Run: headless pygame with SDL's dummy video driver; simulated clock (each Clock.tick advances the game by its frame time, no real sleeping); random seed 0; keys injected as events and as key.get_pressed() state; mouse plan: one left click at the window centre at the start of phase 2, then a move to the lower-right quarter at the start of phase 3.
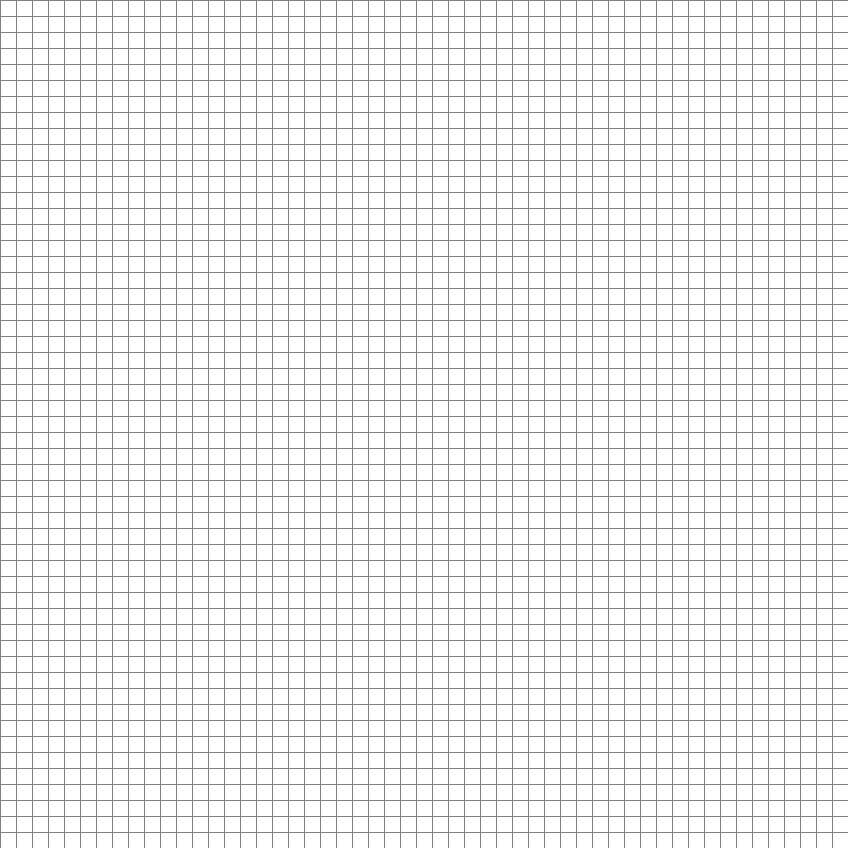
Frame 1 of 4 · flips 1–60 · no input
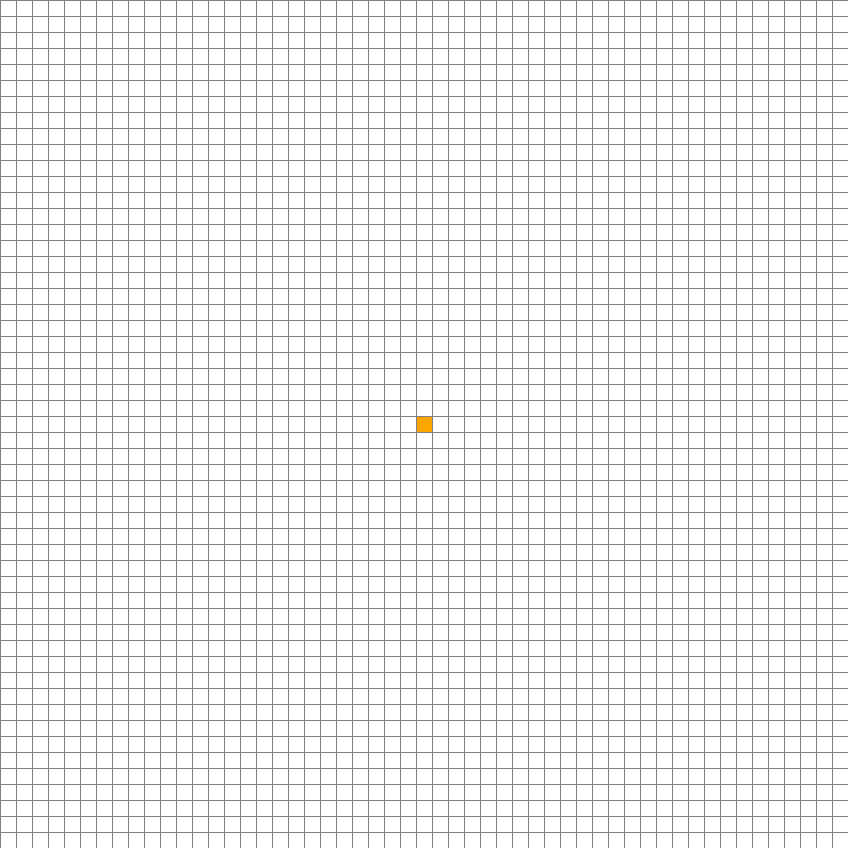
Frame 2 of 4 · flips 61–180 · clicked the window centre · tapped SPACE, RETURN · held RIGHT (→), D
Frame 3 of 4 · flips 181–300 · moved the mouse to the lower-right quarter · held DOWN (↓), S · screen unchanged from frame 2, image omitted
Frame 4 of 4 · flips 301–420 · held LEFT (←), A, UP (↑), W · screen unchanged from frame 3, image omitted

The pygame program that drew these frames:

##CONTROLS##
# LEFT CLICK to add start, end and obstances ##
## RIGHT CLICK to remove boxes ##
## SPACE to start pathfinding ##
## C TO CLEAR ##
## G TO GENERATE MAZE ##
import pygame
from queue import PriorityQueue
import random

WIDTH = 848
WIN = pygame.display.set_mode((WIDTH,WIDTH))
pygame.display.set_caption("A* Path Finding Algorithm")

#Colour constants
RED = (255,0,0)
GREEN = (0,255,0)
BLUE = (0,0,255)
YELLOW = (255,255,0)
WHITE = (255,255,255)
BLACK = (0,0,0)
PURPLE = (128,0,128)
ORANGE = (255,165,0)
GREY = (128,128,128)
TURQUOISE = (64,224,208)
MAGENTA = (255,0,255)
LBLUE = (51,204,255)

class Node(object):
    def __init__(self, row, col, width, total_rows):
        self.row = row
        self.col = col
        self.x = col * width
        self.y = row * width
        self.colour = WHITE
        self.neighbours = []
        self.width = width
        self.total_rows = total_rows
        
    def get_pos(self):
        #Return y then x 
        return self.row,self.col

    def is_closed(self):
        return self.colour == RED
    
    def is_open(self):
        return self.colour == GREEN
    
    def is_barrier(self):
        return self.colour == BLACK
    
    def is_start(self):
        return self.colour == ORANGE
    
    def is_end(self):
        return self.colour == BLUE
    
    def reset(self):
        self.colour = WHITE
        
    def make_start(self):
        self.colour = ORANGE
    
    def make_closed(self):
        self.colour = RED
        
    def make_open(self):
        self.colour = GREEN
        
    def make_barrier(self):
        self.colour = BLACK
    
    def make_end(self):
        self.colour = BLUE
        
    def make_path(self):
        self.colour = LBLUE

    def make_traversed(self):
        self.colour = MAGENTA
        
    def draw(self,win):
        pygame.draw.rect(win,self.colour,(self.x,self.y,self.width,self.width))
        
    def update_neighbours(self,grid):
        self.neighbours = []
        
        #Check UNDER
        if self.row < self.total_rows-1 and not grid[self.row+1][self.col].is_barrier():
            self.neighbours.append(grid[self.row + 1][self.col])
         
        #Check ABOVE
        if self.row > 0 and not grid[self.row-1][self.col].is_barrier():
            self.neighbours.append(grid[self.row - 1][self.col])
            
        #Check RIGHT
        if self.col < self.total_rows-1 and not grid[self.row][self.col+1].is_barrier():
            self.neighbours.append(grid[self.row][self.col+1])
            
        #Check LEFT
        if self.col > 0 and not grid[self.row][self.col-1].is_barrier():
            self.neighbours.append(grid[self.row][self.col-1])
        
    
    def __lt__(self,other):
        return False

#Heuristic function passing in 2 points with x y cooridinates
def h(p1,p2):
      x1,y1 = p1
      x2,y2 = p2
      #Return manhattan distance
      return abs(x1-x2) + abs(y1-y2)

#Creating path from end to start node along shortest path
def reconstruct_path(came_from, current, draw):
    while current in came_from:
        #Sets current to node visited before
        current = came_from[current]
        #Colouring the path
        current.make_path()
        draw()
  
#A* algorithm  
def algorithm(draw, grid, start, end):
    count = 0
    open_set = PriorityQueue()
    
    #Add fscore, number and start node 
    open_set.put((0, count, start))
    came_from = {}
    
    #Set all distances from the start node to infinity
    g_score = {node:float("inf") for row in grid for node in row}
    g_score[start] = 0
    
    #Set all predicted distances to the end node to infinity
    f_score = {node:float("inf") for row in grid for node in row}
    #Heuristic
    f_score[start] = h(start.get_pos(), end.get_pos())
    
    #Keeps track of items in the priority queue
    open_set_hash = {start}
    
    while not open_set.empty():
        for event in pygame.event.get():
            if event.type == pygame.QUIT:
                pygame.quit()
        
        #Get node which has the lowest cost function      
        current = open_set.get()[2]
        #Removes node to synchronize with queue
        open_set_hash.remove(current)
        
        #Found end node
        if current == end:
            reconstruct_path(came_from, end, draw)
            end.make_end()
            return True
        
        for neighbour in current.neighbours:
            temp_g_score = g_score[current]+1
            
            #If there is a shorter path to a node, then update the distance
            if temp_g_score < g_score[neighbour]:                
                #Update with shorter path
                came_from[neighbour] = current
                g_score[neighbour] = temp_g_score
                f_score[neighbour] = temp_g_score + h(neighbour.get_pos(), end.get_pos())
                
                #Add neighbour node into hash and queue
                if neighbour not in open_set_hash:
                    count += 1
                    open_set.put((f_score[neighbour],count,neighbour))
                    open_set_hash.add(neighbour)
                    neighbour.make_open()
        draw()
        
        if current !=start:
            current.make_closed()
 
    return False

#Making a grid       
def make_grid(rows, width):
    grid = []
    #Give width and height of cubes 
    gap = width // rows
    #Fill grid
    for i in range(rows):
        #Add new row
        grid.append([])
        for j in range(rows):
            node = Node(i, j, gap, rows)
            #Add node object to row
            grid[i].append(node)
    return grid

#Draw gridlines
def draw_grid(win, rows, width):
    gap = width // rows
    for i in range(rows):
        #Horizontal line every *gap* pixels
        pygame.draw.line(win, GREY, (0, i * gap), (width, i * gap))
        for j in range(rows):
            #Vertical line every *gap* pixels
            pygame.draw.line(win, GREY, (j * gap, 0), (j * gap, width))

#Drawing background, nodes and gridlines   
def draw(win, grid, rows, width):
    win.fill(WHITE)
    
    for row in grid:
        for node in row:
            node.draw(win)
            
    draw_grid(win, rows, width)
    
    pygame.display.update()

#Finding position of mouse click
def get_clicked_pos(pos, rows, width):
    gap = width // rows
    x,y = pos
    
    row = y // gap
    col = x // gap
    
    return row, col


def create_maze_grid(grid, ROWS):
#fill columns
    for i in range(1,ROWS-1):
        if i % 2 == 1:
            for j in range(1,ROWS-1):
                grid[i][j].make_barrier()
                grid[j][i].make_barrier()    

    return grid



def generateMaze(grid, ROWS, win):    
    
    #http://www.migapro.com/depth-first-search/  

    grid = create_maze_grid(grid, ROWS) 
    
    stack = []
    visited = [[0 for x in range(ROWS)] for y in range(ROWS)] #visited matrix    
    
    r,c = (2,2) #x y coordinates of starting cell
    stack.append((r,c))  
    visited[r][c] = 1

    maxn = 51 #maximum column and row index
    minn = 2
    

    return recursive_backtracker(r,c, grid, maxn, minn, stack, visited, win, ROWS)

def recursive_backtracker(r,c,grid,maxn, minn, stack, visited, win, ROWS):

    #https://github.com/tonypdavis/PythonMazeGenerator/blob/master/pygame%20maze%20generator%20with%20solution.py
    #https://en.wikipedia.org/wiki/Maze_generation_algorithm
    
    while len(stack) > 0:
        
        cells = []

        #right cell
        if c + 2 < maxn:
            if not visited[r][c+2]:
                cells.append((r,c+2,'r'))

        #left cell
        if c - 2 >= minn:
            if not visited[r][c-2]:
                cells.append((r,c-2,'l'))

        #cell above
        if r - 2 >= minn:
            if not visited[r-2][c]:
                cells.append((r-2,c,'u'))

        #cell below
        if r + 2 < maxn:
            if not visited[r+2][c]:
                cells.append((r+2,c,'d'))
        
        

        if len(cells) > 0:
            newr, newc, dir = random.choice(cells)
            stack.append((newr,newc))
            visited[newr][newc] = 1            

            #remove barrier
            #add 2 to r and c due to grid offset from true (0,0)
            if dir == 'r':
                grid[r][c+1].reset() 
            elif dir == 'l':
                grid[r][c-1].reset()
            elif dir == 'u':
                grid[r-1][c].reset()
            else:
                grid[r+1][c].reset()
        else:
            r,c = stack.pop()
            grid[r][c].make_traversed()            
            draw(win, grid, ROWS, WIDTH)
            grid[r][c].reset()

    return grid


#MAIN
def main(win, width):
    ROWS = 53
    grid = make_grid(ROWS, width)
    
    start = None
    end = None
    
    run = True
    while run:
        draw(win, grid, ROWS, width)
        for event in pygame.event.get():
            if event.type == pygame.QUIT:
                run = False
            
            #left mouse click
            if pygame.mouse.get_pressed()[0]:
                pos = pygame.mouse.get_pos()
                row, col = get_clicked_pos(pos, ROWS, width)
                node = grid[row][col]
                
                #If we havent made a starting node, then make one with mouse click
                #!=end stops the starting node from being at the same position of the ending node
                if not start and node!=end:
                    start = node
                    start.make_start()
                #If we havent made an end node, then make one with mouse click
                elif not end and node!=start:
                    end = node
                    end.make_end()
                
                elif node != end and node !=start:
                    node.make_barrier()
                
                    
            #Right mouse click will earse the spot
            elif pygame.mouse.get_pressed()[2]:
                pos = pygame.mouse.get_pos()
                row, col = get_clicked_pos(pos, ROWS, width)
                node = grid[row][col]
                node.reset()
                if node == start:
                    start = None
                elif node == end:
                    end = None
        
            if event.type == pygame.KEYDOWN:
                #Start algorithm if space is pressed
                if event.key == pygame.K_SPACE and start and end:
                    for row in grid:
                        for node in row:
                            node.update_neighbours(grid)
                    
                    algorithm(lambda: draw(win, grid, ROWS, width), grid, start, end)
                #Resetting
                if event.key == pygame.K_c:
                    start = None
                    end = None
                    grid = make_grid(ROWS, width)

                if event.key == pygame.K_g:
                    start = None
                    end = None
                    grid = generateMaze(grid, ROWS, win)
                    

                
    pygame.quit()


main(WIN, WIDTH)
